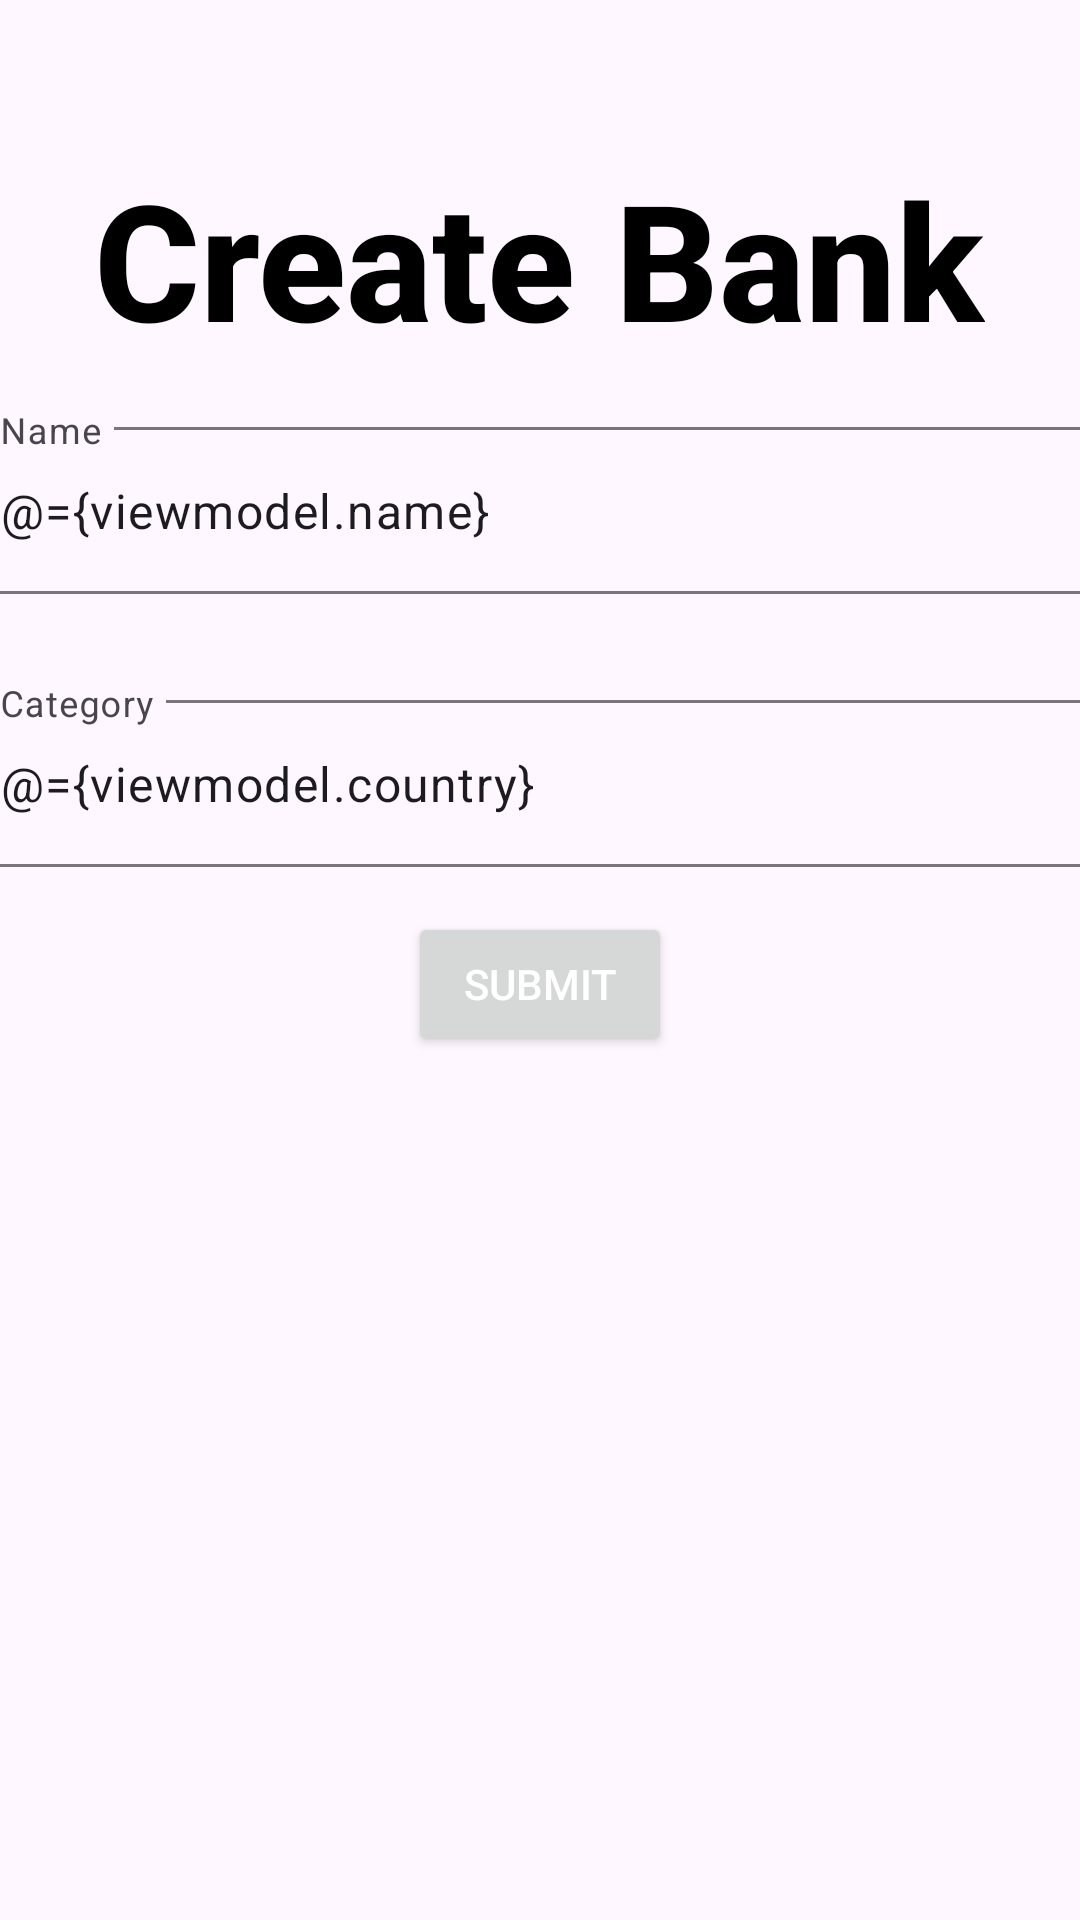

The Android layout XML behind this screen, and the referenced resources:
<!-- AndroidManifest.xml: application theme Theme.BancoTracker -->
<!-- res/layout/fragment_new_banco.xml -->
<?xml version="1.0" encoding="utf-8"?>
<layout xmlns:android="http://schemas.android.com/apk/res/android"
    xmlns:tools="http://schemas.android.com/tools"
    tools:context=".ui.banco.newbanco.NewBancoFragment">

    <data>
        <variable
            name="viewmodel"
            type="com.example.bancotracker.ui.banco.viewmodel.BancoViewModel" />
    </data>
    
    <LinearLayout
        android:layout_width="match_parent"
        android:layout_height="match_parent"
        android:orientation="vertical"
        android:gravity="center_horizontal">

    <TextView
        android:id="@+id/textView"
        android:layout_width="wrap_content"
        android:layout_height="wrap_content"
        android:fontFamily="sans-serif-medium"
        android:text="Create Bank"
        android:textColor="@color/black"
        android:textSize="54sp"
        android:textStyle="bold"
        android:paddingTop="50dp"/>

        <com.google.android.material.textfield.TextInputLayout
            android:id="@+id/textField_name"
            android:layout_width="392dp"
            android:layout_height="wrap_content"
            android:hint="Name"
            android:paddingTop="15dp"
            android:paddingBottom="15dp">

            <com.google.android.material.textfield.TextInputEditText
                android:id="@+id/textInput_name"
                android:text="@={viewmodel.name}"
                android:layout_width="match_parent"
                android:layout_height="wrap_content" />
        </com.google.android.material.textfield.TextInputLayout>

        <com.google.android.material.textfield.TextInputLayout
            android:id="@+id/textField_country"
            android:layout_width="392dp"
            android:layout_height="wrap_content"
            android:paddingTop="15dp"
            android:paddingBottom="15dp"
            android:hint="Category">

            <com.google.android.material.textfield.TextInputEditText
                android:id="@+id/textInput_country"
                android:text="@={viewmodel.country}"
                android:layout_width="match_parent"
                android:layout_height="wrap_content" />
        </com.google.android.material.textfield.TextInputLayout>

        <Button
            android:id="@+id/button_submit"
            android:onClick="@{()->viewmodel.createBanco()}"
            android:layout_width="wrap_content"
            android:layout_height="wrap_content"
            android:text="Submit"
            android:textColor="@color/white" />
    </LinearLayout>
</layout>
<!-- resources referenced by this layout -->
<resources>
  <style name="Theme.BancoTracker" parent="Base.Theme.BancoTracker" />
  <style name="Base.Theme.BancoTracker" parent="Theme.Material3.DayNight.NoActionBar">
          
          
      </style>
  <!-- not gathered from this repository: default colours our renderer supplied (Android Studio template values) -->
  <color name="black">#FF000000</color>
  <color name="white">#FFFFFFFF</color>
</resources>
